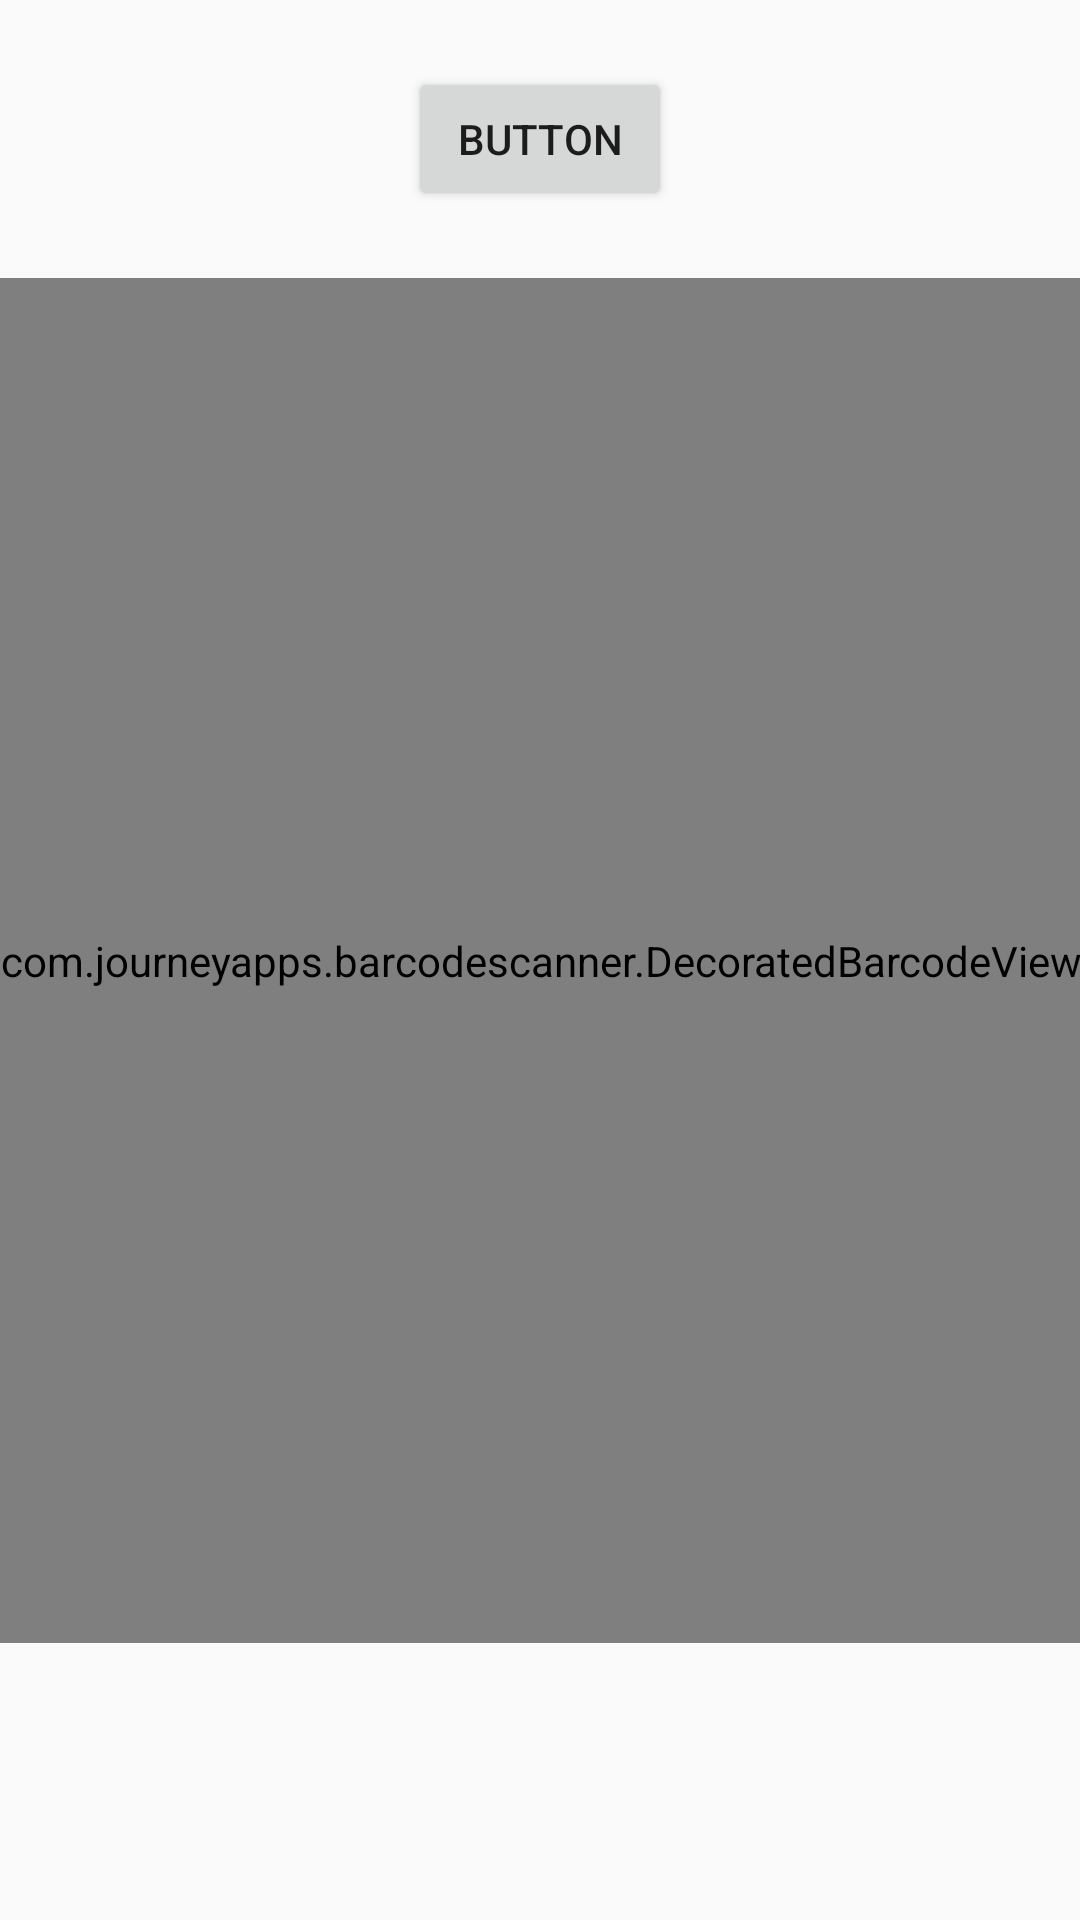

Here is an Android app screen rendered from its layout file. Give the layout XML and the strings, colors and styles it references.
<!-- AndroidManifest.xml: application theme AppTheme -->
<!-- res/layout/barcode_reader.xml -->
<?xml version="1.0" encoding="utf-8"?>
<androidx.constraintlayout.widget.ConstraintLayout xmlns:android="http://schemas.android.com/apk/res/android"
    xmlns:tools="http://schemas.android.com/tools"
    android:layout_width="match_parent"
    android:layout_height="match_parent"
    xmlns:app="http://schemas.android.com/apk/res-auto">

    <com.journeyapps.barcodescanner.DecoratedBarcodeView
        android:id="@+id/db_qr"
        android:layout_width="410dp"
        android:layout_height="455dp"
        app:layout_constraintBottom_toBottomOf="parent"
        app:layout_constraintLeft_toLeftOf="parent"
        app:layout_constraintRight_toRightOf="parent"
        app:layout_constraintTop_toTopOf="parent" />

    <Button
        android:id="@+id/bt_flash"
        android:layout_width="wrap_content"
        android:layout_height="wrap_content"
        android:text="Button"
        app:layout_constraintBottom_toTopOf="@+id/db_qr"
        app:layout_constraintEnd_toEndOf="parent"
        app:layout_constraintStart_toStartOf="parent"
        app:layout_constraintTop_toTopOf="parent" />

</androidx.constraintlayout.widget.ConstraintLayout>
<!-- resources referenced by this layout -->
<resources>
  <style name="AppTheme" parent="Theme.AppCompat.Light.NoActionBar">
          
          <item name="colorPrimary">#332E3A</item>
          <item name="colorPrimaryDark">@color/colorPrimaryDark</item>
          <item name="colorAccent">#FFC107</item>
      </style>
  <color name="colorPrimaryDark">#3700B3</color>
</resources>
